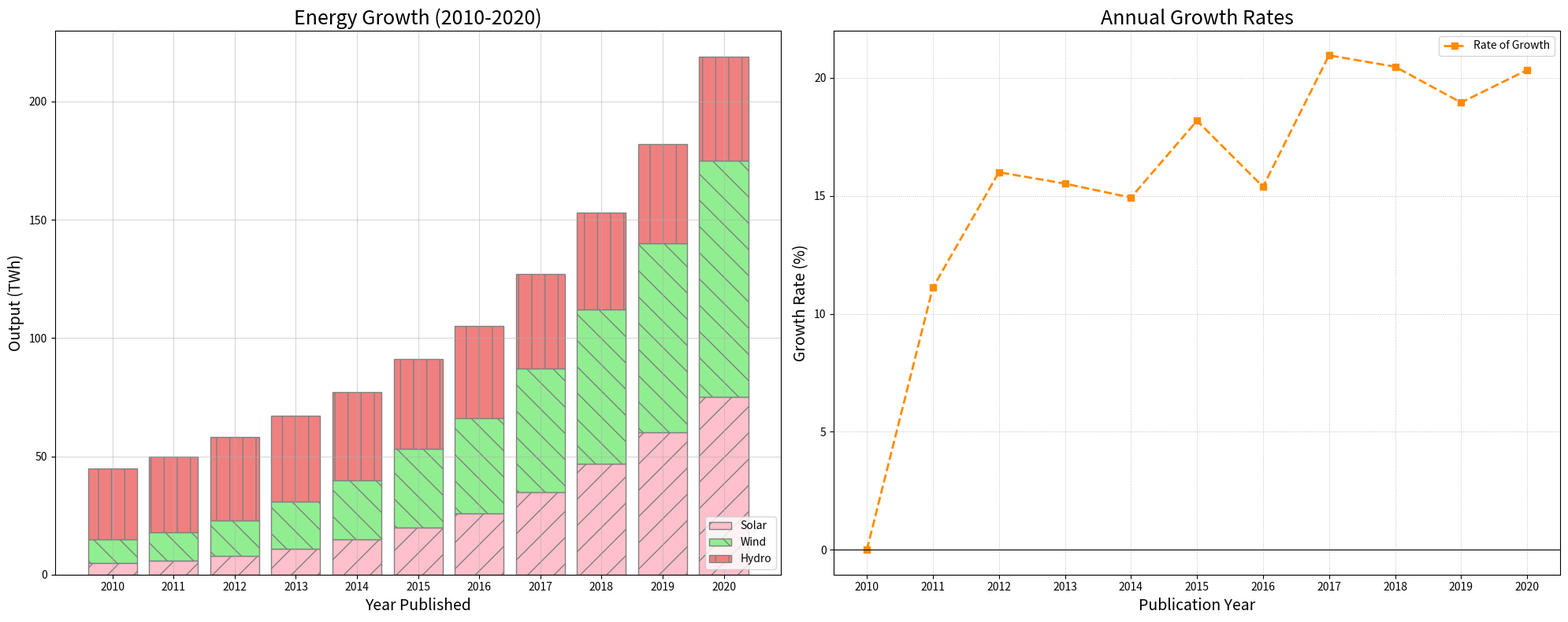

Here is the Python script that generated this plot:
import matplotlib.pyplot as plt
import numpy as np

years = np.arange(2010, 2021)
solar_energy = np.array([5, 6, 8, 11, 15, 20, 26, 35, 47, 60, 75])
wind_energy = np.array([10, 12, 15, 20, 25, 33, 40, 52, 65, 80, 100])
hydropower_energy = np.array([30, 32, 35, 36, 37, 38, 39, 40, 41, 42, 44])
cumulative_energy = solar_energy + wind_energy + hydropower_energy
percentage_growth = np.zeros(len(years))
percentage_growth[1:] = 100 * (cumulative_energy[1:] - cumulative_energy[:-1]) / cumulative_energy[:-1]

fig, axs = plt.subplots(1, 2, figsize=(20, 8))

# First subplot: Stacked bar chart with new colors
axs[0].bar(years, solar_energy, label='Solar', color='pink', edgecolor='gray', hatch='/')
axs[0].bar(years, wind_energy, bottom=solar_energy, label='Wind', color='lightgreen', edgecolor='gray', hatch='\\')
axs[0].bar(years, hydropower_energy, bottom=solar_energy + wind_energy, label='Hydro', color='lightcoral', edgecolor='gray', hatch='|')

axs[0].set_title('Energy Growth (2010-2020)', fontsize=18, fontweight='light')
axs[0].set_xlabel('Year Published', fontsize=14)
axs[0].set_ylabel('Output (TWh)', fontsize=14)
axs[0].set_xticks(years)
axs[0].set_yticks(np.arange(0, 250, 50))
axs[0].legend(loc='lower right', fontsize=10)
axs[0].grid(True, which='both', linestyle='-', linewidth=0.8, alpha=0.5)

# Second subplot: Line plot for percentage growth with a new color
axs[1].plot(years, percentage_growth, marker='s', linestyle='--', color='darkorange', linewidth=2, label='Rate of Growth')
axs[1].set_title('Annual Growth Rates', fontsize=18, fontweight='light')
axs[1].set_xlabel('Publication Year', fontsize=14)
axs[1].set_ylabel('Growth Rate (%)', fontsize=14)
axs[1].set_xticks(years)
axs[1].axhline(0, color='black', linewidth=0.8)
axs[1].grid(True, which='both', linestyle=':', linewidth=0.7, alpha=0.8)
axs[1].legend(loc='upper right', fontsize=10)

plt.tight_layout()
plt.show()
